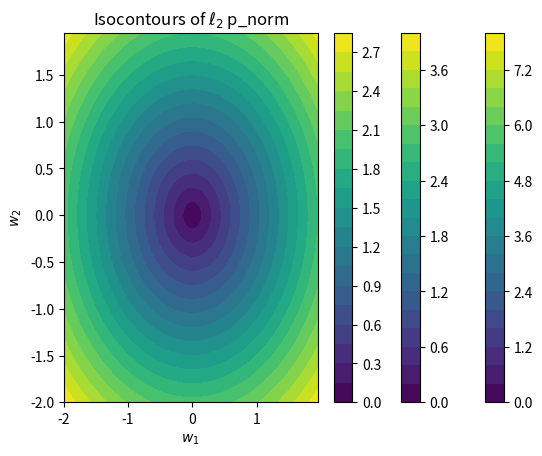

Recreate this plot in Python.
import numpy as np
import matplotlib.pyplot as plt


def p_norm(vec, p):
    return np.power(np.sum(np.power(abs(vec), p), axis=2), 1/p)

w1, w2 = np.mgrid[-2:2:.05, -2:2:.05]
points = np.dstack((w1, w2))
for p in [0.5, 1, 2]:
    plt.contourf(w1, w2, p_norm(points, p), 20, cmap='viridis')
    plt.colorbar()
    plt.xlabel('$w_1$')
    plt.ylabel('$w_2$')
    plt.title(f'Isocontours of $\ell_{p}$ p_norm')
    plt.show()
    plt.savefig(f'ml-hw4-p5-{p}.png')

